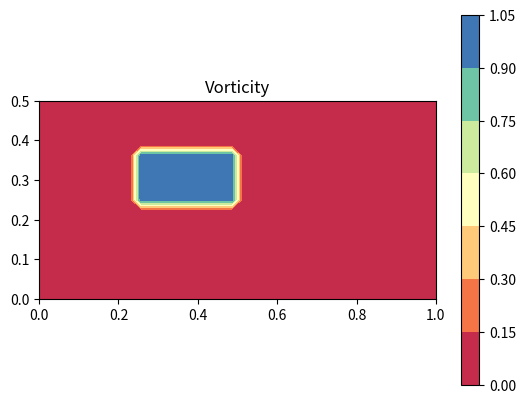
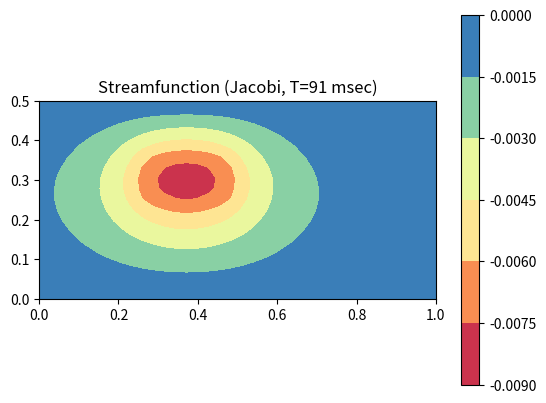
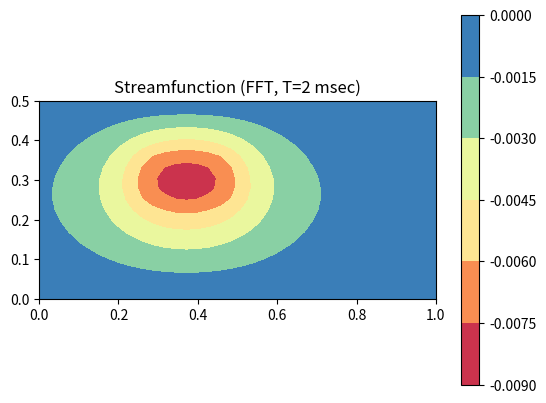

Here is the Python script that generated these plots, in order:
#!/bin/env python
#
# Example of how to solve the Poisson equation in 2d, using FFT in "x" and finite differences in "Y"
#
#%%
import numpy as np
import matplotlib.pyplot as plt
from scipy.fft import rfft2, irfft2

import time

# Define the grid parameters
nx = 36
ny = nx//2 + 1                  # make height half the width, but with "poles"
Lx = 1.0
Ly = 0.5

dx = Lx / nx
dy = Ly / (ny-1)                # includes end points ("poles")
print('dx=',dx,'  dy=',dy)

# Gir set up (handy for plotting.)
x = np.linspace(0, Lx, nx)
y = np.linspace(0, Ly, ny, endpoint=True)
X, Y = np.meshgrid(x, y)

# Define the vorticity  
vor = np.zeros((ny, nx))        # use index conventions similar to "nlat, nlon"
vor[2*ny//4:3*ny//4, nx//4:2*nx//4] = 1.0 

#vor = 2*np.sin(2*np.pi*X/Lx)*np.sin(np.pi*Y/Ly)


# Plot the Vorticity
#%
fig, ax = plt.subplots()
cs = ax.contourf(X, Y, vor, cmap='Spectral')
ax.set_title('Vorticity')
plt.colorbar(cs)
ax.set_aspect('equal')
plt.show()


#
# JACOBI METHOD: does full field 
#  (not successive, not red/black, not over relaxation)
#

# set up indices allowing for for i-1 and i+1 points (these become global variables)
ic = np.arange(nx)
im = np.roll(ic,+1)   # weap at low end
ip = np.roll(ic,-1)   # wrap at high end

def jacobi(psi, vor, dx, dy):
    """ Jacobi iteratin to update streamfunction estimate. 
    Allow dx and dy to be different"""

    rdxsq = 1./(dx*dx)
    rdysq = 1./(dy*dy)
    rden = 0.5/(rdxsq + rdysq)
    # Create a copy of psi to store the updated values
    psi_new = psi.copy()

    for j in range(1, ny - 1):    # exclude ends/boundary values
        jc = np.repeat(j,nx)
        psi_new[jc, ic] = rden*( rdxsq*(psi[jc,   im] + psi[jc,   ip]) + \
                                 rdysq*(psi[jc-1, ic] + psi[jc+1, ic]) \
                                  - vor[jc, ic] )
    return psi_new

def solve_poisson_jacobi(vor,dx,dy):

  # Define the convergence criteria, and iterate
  maxiter = 10000
  max_error = 1e-6

  psi = np.zeros_like(vor)  # first guess
  for iteration in range(maxiter):
      # Compute the new value of psi: requires dx=dy!
      psi_new = jacobi(psi, vor, dx, dy)

      # Check for convergence
      error = np.max(np.abs(psi_new - psi))
      if error < max_error:
          break

      # Update psi with the new values
      psi = psi_new

  print('Converged after ',iteration,' iterations')
  return psi

# Do it!
t0 = time.process_time()
psi = solve_poisson_jacobi(vor,dx,dy)
delt = time.process_time()-t0
print('Jacobi solver in',delt*1000,'msec')

# Plot the solution
#%
fig, ax = plt.subplots()
cs = ax.contourf(X, Y, psi, cmap='Spectral')
ax.set_title('Streamfunction (Jacobi, T='+str(int(delt*1000))+' msec)')
plt.colorbar(cs)
ax.set_aspect('equal')
plt.show()

def tridiagonal_solve(a, b, c, d):
    """
    Solve a tridiagonal system Ax = d using Thompson's algorithm.
       a[i]*x[i-1] + b[i]*x[i] + c[i]*x[i+1] = d[i]

       a[0] and c[nx] are not used. 
    
    Parameters:
        a (ndarray): Lower diagonal of A. [FLOAT]
        b (ndarray): Main diagonal of A. [FLOAT]
        c (ndarray): Upper diagonal of A. [FLOAT]
        d (ndarray): Right-hand side vector. [FLOAT or COMPLEX]
        
    Returns:
        x (ndarray): Solution vector. [type same as "d"]
    """
      
    # Initialize variables
    n = len(b)
    x = np.zeros_like(d)
    cloc = c.copy()       # work variable
    dloc = d.copy()       # work variable
 
    # Forward elimination
    cloc[0] /= b[0]
    dloc[0] /= b[0]
    for i in range(1, n):
        temp = b[i] - a[i] * cloc[i-1]
        cloc[i] /= temp
        dloc[i] = (dloc[i] - a[i] * dloc[i-1]) / temp
        
    # Backward substitution
    x[n-1] = dloc[n-1]
    for i in range(n-2, -1, -1):
        x[i] = dloc[i] - cloc[i] * x[i+1]
        
    return x

#
# FFT METHOD in "x", then use finite differences in "y", which
# has a direct solution using a tridiagonal solver.
#
# number of unique wave numbers (other half is symmetric)
def solve_poisson_fft(vor,dx,dy):
    nfour = nx//2 + 1   
    rdysq = 1./(dy*dy)

    # Compute the Fourier coefficients of the vorticity
    vor_hat = rfft2(vor, axes=[1])

    # Compute the wavenumbers
    kx = 2*np.pi * np.fft.rfftfreq(nx, d=dx)  # can be nfour?
    kx[0] = 1.                                # avoid div by zero


    # Set off diagonal matrix coefficients
    a =  np.ones(ny)*rdysq
    c =  np.ones(ny)*rdysq
    a[-1] = 0.0
    c[0] = 0.0


    # Solve per wave number: m=0 carries boundary conditions (psi=0).
    psi_hat = np.zeros_like(vor_hat)
    for m in range(0,nfour):
        b = -(a + c) - kx[m]**2
        psi_hat[:,m] = tridiagonal_solve(a, b, c, vor_hat[:,m])      

    # Transform the solution back to physical space
    psi = np.fft.irfft2(psi_hat, axes=[1])

    return psi

# Do it!
t0 = time.process_time()
psi = solve_poisson_fft(vor,dx,dy)
delt = time.process_time()-t0
print('FFT solver in',delt*1000,'msec')

# Plot the solution
#%
fig, ax = plt.subplots()
cs = ax.contourf(X, Y, psi, cmap='Spectral')
ax.set_title('Streamfunction (FFT, T='+str(int(delt*1000))+' msec)')
plt.colorbar(cs)
ax.set_aspect('equal')
plt.show()

